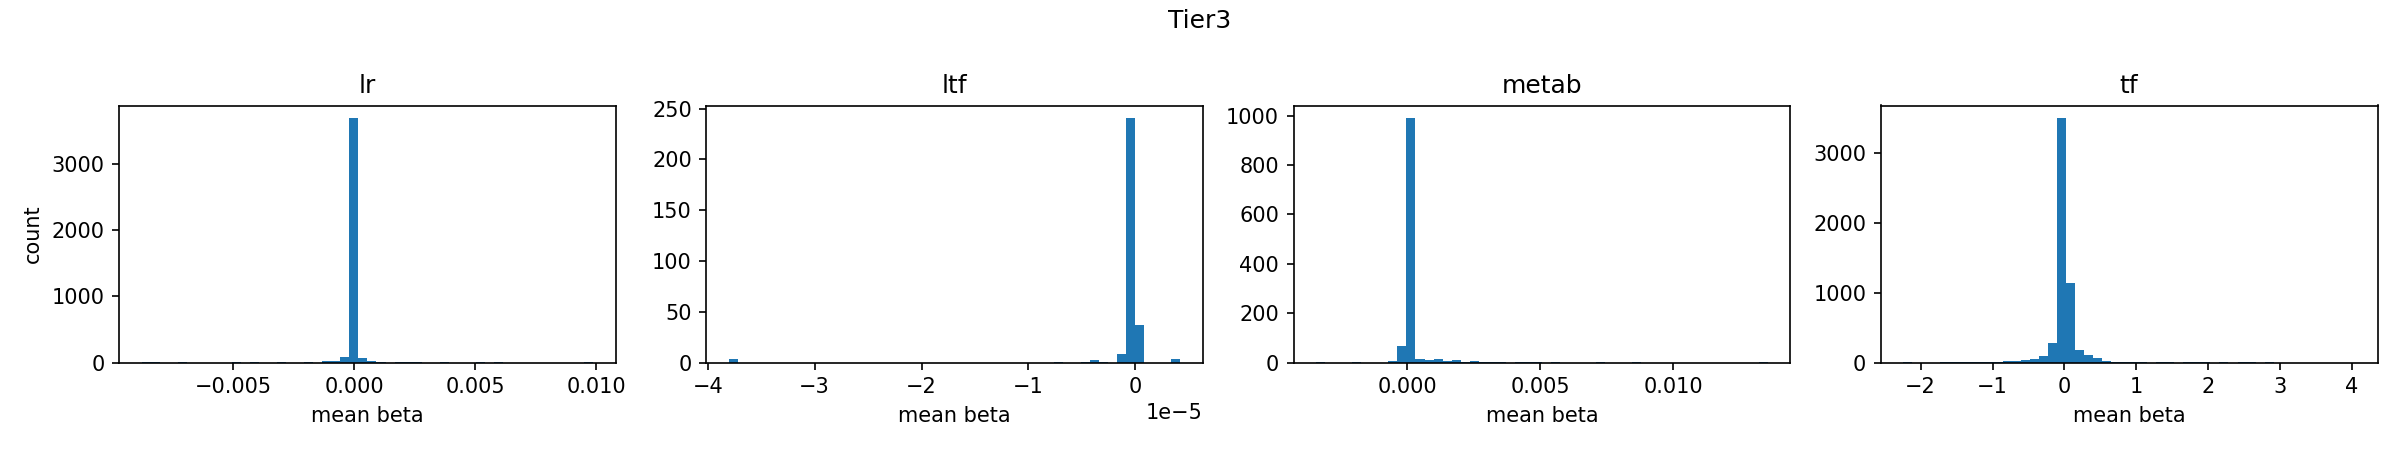

The file beside this chart, header and first rows:
group, left, right, count
lr, -0.008765, -0.008392, 6
lr, -0.008392, -0.00802, 2
lr, -0.00802, -0.007647, 0
lr, -0.007647, -0.007274, 0
lr, -0.007274, -0.006902, 3
lr, -0.006902, -0.006529, 1
lr, -0.006529, -0.006156, 0
lr, -0.006156, -0.005784, 0
lr, -0.005784, -0.005411, 0
lr, -0.005411, -0.005039, 0
lr, -0.005039, -0.004666, 4
lr, -0.004666, -0.004293, 0
lr, -0.004293, -0.003921, 4
lr, -0.003921, -0.003548, 0
lr, -0.003548, -0.003176, 0
lr, -0.003176, -0.002803, 4
lr, -0.002803, -0.00243, 0
lr, -0.00243, -0.002058, 0
lr, -0.002058, -0.001685, 4
lr, -0.001685, -0.001313, 0
lr, -0.001313, -0.0009401, 17
lr, -0.0009401, -0.0005675, 30
lr, -0.0005675, -0.0001949, 80
lr, -0.0001949, 0.0001777, 3697
lr, 0.0001777, 0.0005503, 64
lr, 0.0005503, 0.000923, 25
lr, 0.000923, 0.001296, 15
lr, 0.001296, 0.001668, 1
lr, 0.001668, 0.002041, 4
lr, 0.002041, 0.002413, 6
lr, 0.002413, 0.002786, 2
lr, 0.002786, 0.003159, 0
lr, 0.003159, 0.003531, 0
lr, 0.003531, 0.003904, 4
lr, 0.003904, 0.004276, 0
lr, 0.004276, 0.004649, 0
lr, 0.004649, 0.005022, 1
lr, 0.005022, 0.005394, 3
lr, 0.005394, 0.005767, 1
lr, 0.005767, 0.006139, 3
lr, 0.006139, 0.006512, 0
lr, 0.006512, 0.006885, 0
lr, 0.006885, 0.007257, 0
lr, 0.007257, 0.00763, 0
lr, 0.00763, 0.008002, 0
lr, 0.008002, 0.008375, 0
lr, 0.008375, 0.008748, 0
lr, 0.008748, 0.00912, 0
lr, 0.00912, 0.009493, 0
lr, 0.009493, 0.009865, 4
ltf, -3.8028487e-05, -3.7183094e-05, 4
ltf, -3.7183094e-05, -3.6337704e-05, 0
ltf, -3.6337704e-05, -3.549231e-05, 0
ltf, -3.549231e-05, -3.464692e-05, 0
ltf, -3.464692e-05, -3.3801527e-05, 0
ltf, -3.3801527e-05, -3.2956134e-05, 0
ltf, -3.2956134e-05, -3.2110744e-05, 0
ltf, -3.2110744e-05, -3.126535e-05, 0
ltf, -3.126535e-05, -3.0419958e-05, 0
ltf, -3.0419958e-05, -2.9574567e-05, 0
... 140 more rows
